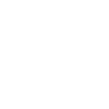
t = 0.00 s
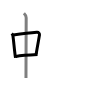
t = 3.50 s
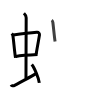
t = 6.75 s
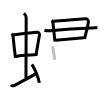
t = 10.25 s
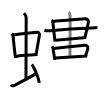
t = 13.50 s
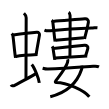
t = 17.00 s

The animated SVG that drew these frames (rendered in a browser with its animation timeline set to each time). Animation: 17 SMIL elements (animate=17); one cycle of 17.00 s.

<svg width="109px" height="109px" viewBox="0 0 px 109px" xmlns="http://www.w3.org/2000/svg" xmlns:xlink="http://www.w3.org/1999/xlink" xml:space="preserve" version="1.1"  baseProfile="full">
<path d="M11.76,33.4c0.46,0.51,1.02,1.4,1.12,2.06c0.87,5.79,1.37,13.79,2.62,22.43" style="fill:none;stroke:black;stroke-width:3;opacity:0">
  <animate attributeType="CSS" attributeName="opacity" from="0" to="1" begin="0s" dur="1s" repeatCount="0" fill="freeze" />
</path>
<path d="M13.22,34.98c6.93-0.97,18.61-2.33,23.63-2.7c1.96-0.14,2.86,1.38,2.62,2.83c-0.83,4.98-1.98,10.84-3.33,19.12" style="fill:none;stroke:black;stroke-width:3;opacity:0">
  <animate attributeType="CSS" attributeName="opacity" from="0" to="1" begin="1s" dur="1s" repeatCount="0" fill="freeze" />
</path>
<path d="M15.76,56.43C21.34,55.46,28,55,37.52,54.54" style="fill:none;stroke:black;stroke-width:3;opacity:0">
  <animate attributeType="CSS" attributeName="opacity" from="0" to="1" begin="2s" dur="1s" repeatCount="0" fill="freeze" />
</path>
<path d="M23.92,13.25c1.08,1,2.26,2.75,2.26,4.47c0,4.78-0.2,46.78-0.2,60.16" style="fill:none;stroke:black;stroke-width:3;opacity:0">
  <animate attributeType="CSS" attributeName="opacity" from="0" to="1" begin="3s" dur="1s" repeatCount="0" fill="freeze" />
</path>
<path d="M11.07,84.77c0.6,1.16,2.46,1.11,3.06,0.82c0.6-0.29,18.04-9.65,21.76-11.97" style="fill:none;stroke:black;stroke-width:3;opacity:0">
  <animate attributeType="CSS" attributeName="opacity" from="0" to="1" begin="4s" dur="1s" repeatCount="0" fill="freeze" />
</path>
<path d="M31.75,64.5c2.67,3.25,6.89,13.35,7.56,18.39" style="fill:none;stroke:black;stroke-width:3;opacity:0">
  <animate attributeType="CSS" attributeName="opacity" from="0" to="1" begin="5s" dur="1s" repeatCount="0" fill="freeze" />
</path>
<path d="M51.72,20.1c0.36,0.26,1.03,1.42,1.16,2.41c0.8,6.52,1.51,14.75,2.21,19.05" style="fill:none;stroke:black;stroke-width:3;opacity:0">
  <animate attributeType="CSS" attributeName="opacity" from="0" to="1" begin="6s" dur="1s" repeatCount="0" fill="freeze" />
</path>
<path d="M53.04,21.39c9.68-1.02,24.17-1.71,31.83-2.59c2.44-0.28,3.84,1.47,3.53,3.44c-1.24,7.81-3.13,12.38-3.84,16.72" style="fill:none;stroke:black;stroke-width:3;opacity:0">
  <animate attributeType="CSS" attributeName="opacity" from="0" to="1" begin="7s" dur="1s" repeatCount="0" fill="freeze" />
</path>
<path d="M44.46,30.1c1.5,0.64,4.24,0.78,5.74,0.64c9.02-0.86,28.13-2.2,41.5-2.68c2.49-0.09,3.8-0.57,5.74-0.37" style="fill:none;stroke:black;stroke-width:3;opacity:0">
  <animate attributeType="CSS" attributeName="opacity" from="0" to="1" begin="8s" dur="1s" repeatCount="0" fill="freeze" />
</path>
<path d="M55.45,40.15c2.49-0.24,25.21-2.17,28.4-2.41" style="fill:none;stroke:black;stroke-width:3;opacity:0">
  <animate attributeType="CSS" attributeName="opacity" from="0" to="1" begin="9s" dur="1s" repeatCount="0" fill="freeze" />
</path>
<path d="M52.14,46.37c0.28,0.44,0.78,1.03,0.91,2.01c0.49,3.61,1.22,8.16,1.74,11.49" style="fill:none;stroke:black;stroke-width:3;opacity:0">
  <animate attributeType="CSS" attributeName="opacity" from="0" to="1" begin="10s" dur="1s" repeatCount="0" fill="freeze" />
</path>
<path d="M53.28,48.42c9.18-0.89,23.98-2.35,31.24-3.12c2.32-0.25,3.65,1.28,3.35,2.99c-0.36,2-1.57,4.85-2.13,7.26" style="fill:none;stroke:black;stroke-width:3;opacity:0">
  <animate attributeType="CSS" attributeName="opacity" from="0" to="1" begin="11s" dur="1s" repeatCount="0" fill="freeze" />
</path>
<path d="M55.16,57.96c2.49-0.24,28.83-1.67,32.03-1.91" style="fill:none;stroke:black;stroke-width:3;opacity:0">
  <animate attributeType="CSS" attributeName="opacity" from="0" to="1" begin="12s" dur="1s" repeatCount="0" fill="freeze" />
</path>
<path d="M68.67,12.25c0.77,0.48,1.24,2.17,1.39,3.13s0,34.85-0.15,40.87" style="fill:none;stroke:black;stroke-width:3;opacity:0">
  <animate attributeType="CSS" attributeName="opacity" from="0" to="1" begin="13s" dur="1s" repeatCount="0" fill="freeze" />
</path>
<path d="M67.7,59.27c0.35,0.86,0.11,1.95-0.18,3.02c-1.39,5.25-7.35,12.5-11.8,18.54c-0.97,1.31-0.2,1.57,0.53,1.58c10.32,0.14,27.73,7.61,33.07,14.36" style="fill:none;stroke:black;stroke-width:3;opacity:0">
  <animate attributeType="CSS" attributeName="opacity" from="0" to="1" begin="14s" dur="1s" repeatCount="0" fill="freeze" />
</path>
<path d="M81.82,65.63c0.1,0.74,0.16,2.54-0.19,3.62c-2.84,8.7-9.23,21.81-31.37,27.5" style="fill:none;stroke:black;stroke-width:3;opacity:0">
  <animate attributeType="CSS" attributeName="opacity" from="0" to="1" begin="15s" dur="1s" repeatCount="0" fill="freeze" />
</path>
<path d="M42.63,68.22c2.08,0.57,4.29,0.9,5.29,0.87c15.64-0.55,25.08-1.33,45.2-2.79c1.66-0.12,4.53-0.15,5.88,0.5" style="fill:none;stroke:black;stroke-width:3;opacity:0">
  <animate attributeType="CSS" attributeName="opacity" from="0" to="1" begin="16s" dur="1s" repeatCount="0" fill="freeze" />
</path>
</svg>
